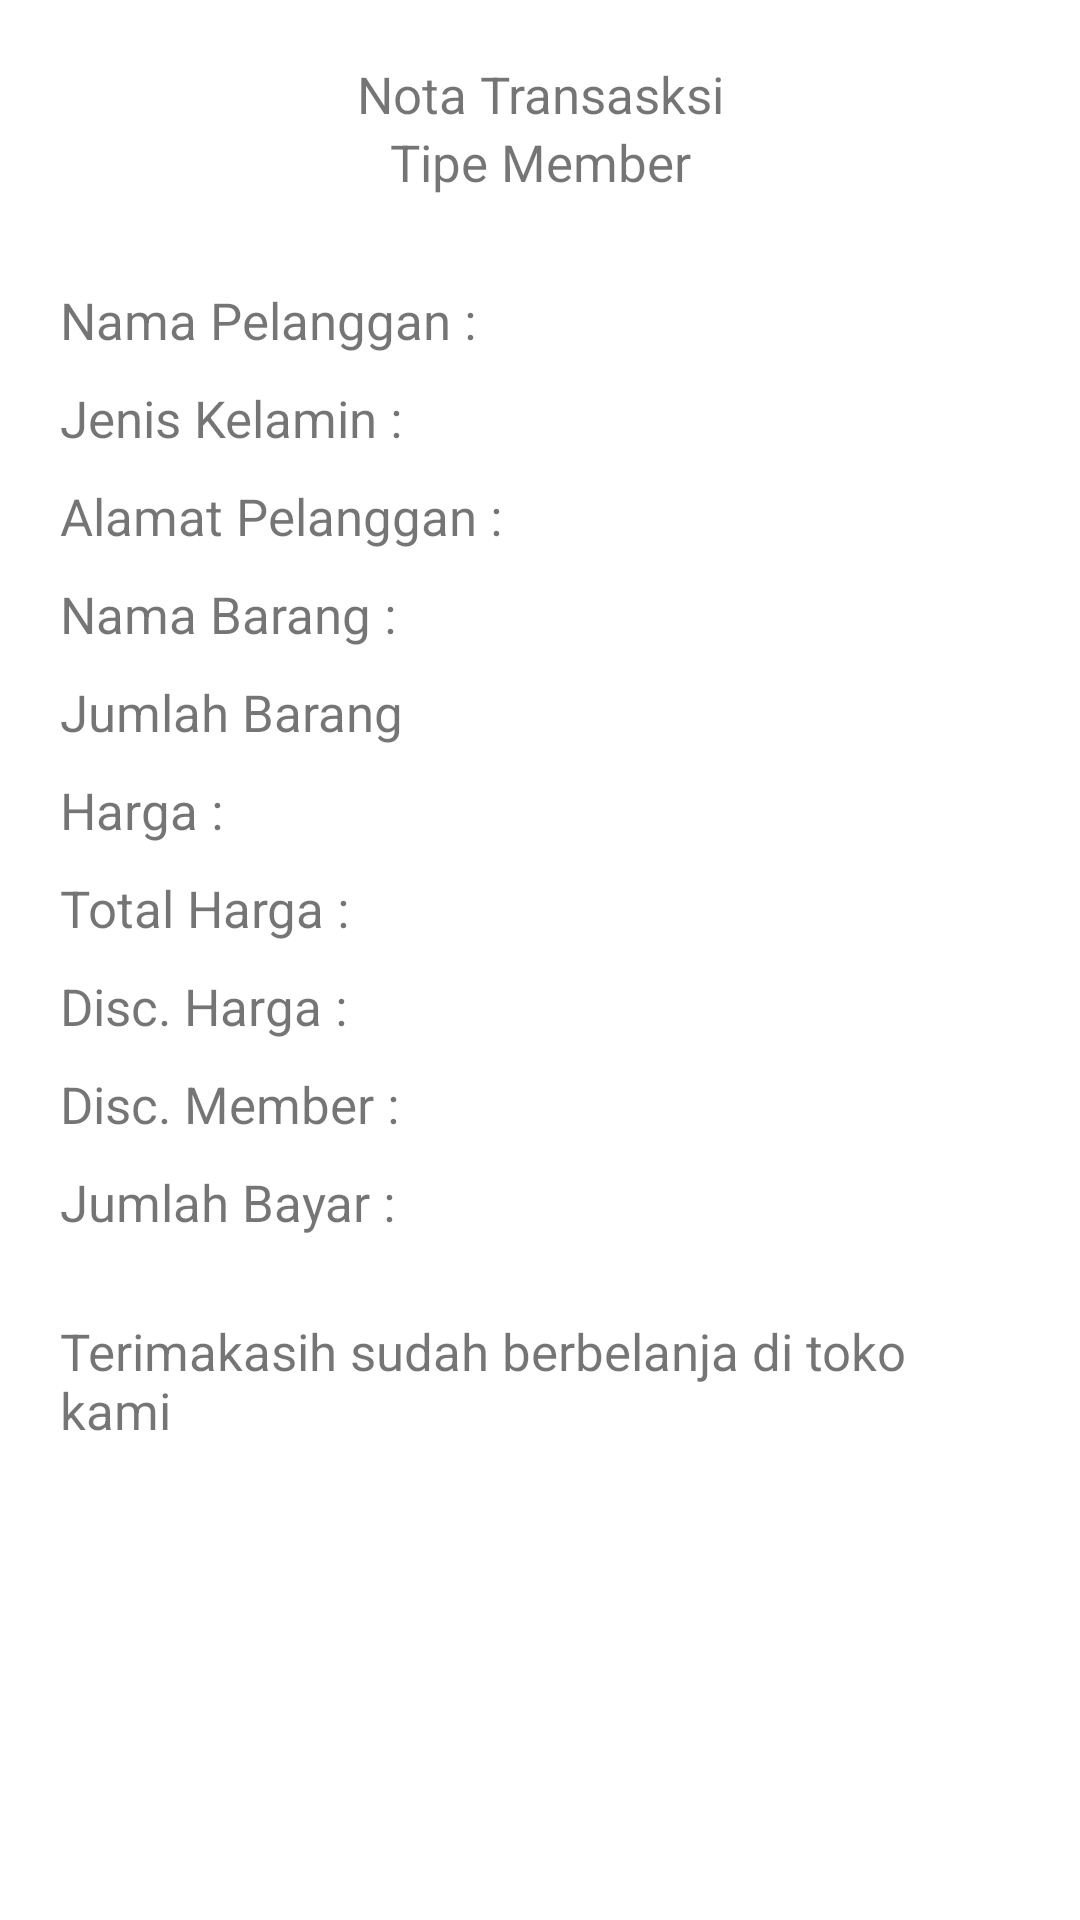

The Android layout XML behind this screen, and the referenced resources:
<!-- AndroidManifest.xml: application theme Theme.day2_kasir -->
<!-- res/layout/layout_transaksi2.xml -->
<?xml version="1.0" encoding="utf-8"?>
<LinearLayout xmlns:android="http://schemas.android.com/apk/res/android"
    android:orientation="vertical"
    android:padding="20dp"
    android:background="#00EF8BAD"
    android:layout_width="match_parent"
    android:layout_height="match_parent">
    <TextView
        android:textSize="17dp"
        android:gravity="center"
        android:text="Nota Transasksi"
        android:layout_width="match_parent"
        android:layout_height="wrap_content"/>
    <TextView
        android:id="@+id/tv_TipeMember"
        android:layout_width="match_parent"
        android:layout_height="wrap_content"
        android:gravity="center"
        android:text="Tipe Member"
        android:textSize="17dp"
        android:layout_marginBottom="30dp"/>


    <LinearLayout
        android:orientation="vertical"
        android:layout_width="match_parent"
        android:layout_height="wrap_content">

        <TextView
            android:id="@+id/tv_NamaPelanggan"
            android:layout_width="match_parent"
            android:layout_marginBottom="10dp"
            android:layout_height="wrap_content"
            android:inputType="text"
            android:text="Nama Pelanggan : "
            android:textSize="17dp" />

        <TextView
            android:id="@+id/tv_JenisKelamin"
            android:layout_marginBottom="10dp"
            android:layout_width="match_parent"
            android:layout_height="wrap_content"
            android:text="Jenis Kelamin : "
            android:textSize="17dp" />

        <TextView
            android:id="@+id/tv_AlamatPelanggan"
            android:layout_marginBottom="10dp"
            android:layout_width="match_parent"
            android:layout_height="wrap_content"
            android:text="Alamat Pelanggan : "
            android:textSize="17dp" />

        <TextView
            android:id="@+id/tv_NamaBarang"
            android:layout_width="match_parent"
            android:layout_marginBottom="10dp"
            android:layout_height="wrap_content"
            android:inputType="text"
            android:text="Nama Barang : "
            android:textSize="17dp" />
        <TextView
            android:id="@+id/tv_JumlahBarang"
            android:layout_marginBottom="10dp"
            android:layout_width="match_parent"
            android:layout_height="wrap_content"
            android:inputType="text"
            android:text="Jumlah Barang"
            android:textSize="17dp" />

        <TextView
            android:id="@+id/tv_Harga"
            android:layout_marginBottom="10dp"
            android:layout_width="match_parent"
            android:layout_height="wrap_content"
            android:inputType="text"
            android:text="Harga : "
            android:textSize="17dp" />

        <TextView
            android:id="@+id/tv_TotalHarga"
            android:layout_marginBottom="10dp"
            android:layout_width="match_parent"
            android:layout_height="wrap_content"
            android:inputType="text"
            android:text="Total Harga : "
            android:textSize="17dp" />

        <TextView
            android:id="@+id/tv_DiscHarga"
            android:layout_marginBottom="10dp"
            android:layout_width="match_parent"
            android:layout_height="wrap_content"
            android:inputType="text"
            android:text="Disc. Harga :"
            android:textSize="17dp" />

        <TextView
            android:id="@+id/tv_DiscMember"
            android:layout_marginBottom="10dp"
            android:layout_width="match_parent"
            android:layout_height="wrap_content"
            android:inputType="text"
            android:text="Disc. Member : "
            android:textSize="17dp" />

        <TextView
            android:id="@+id/tv_JumlahBayar"
            android:layout_marginBottom="10dp"
            android:layout_width="match_parent"
            android:layout_height="wrap_content"
            android:inputType="text"
            android:text="Jumlah Bayar : "
            android:textSize="17dp" />

    </LinearLayout>

    <TextView
        android:id="@+id/Terimakasih"
        android:layout_marginTop="17dp"
        android:layout_marginBottom="10dp"
        android:textSize="17dp"
        android:text="Terimakasih sudah berbelanja di toko kami"
        android:layout_width="match_parent"
        android:layout_height="wrap_content"/>


</LinearLayout>
<!-- resources referenced by this layout -->
<resources>
  <style name="Theme.day2_kasir" parent="Theme.MaterialComponents.DayNight.DarkActionBar">
          
          <item name="colorPrimary">@color/purple_500</item>
          <item name="colorPrimaryVariant">@color/purple_700</item>
          <item name="colorOnPrimary">@color/white</item>
          
          <item name="colorSecondary">@color/teal_200</item>
          <item name="colorSecondaryVariant">@color/teal_700</item>
          <item name="colorOnSecondary">@color/black</item>
          
          <item name="android:statusBarColor" tools:targetApi="l">?attr/colorPrimaryVariant</item>
          
      </style>
  <!-- not gathered from this repository: default colours our renderer supplied (Android Studio template values) -->
  <color name="purple_500">#FF6200EE</color>
  <color name="purple_700">#FF3700B3</color>
  <color name="teal_200">#FF03DAC5</color>
  <color name="teal_700">#FF018786</color>
  <color name="black">#FF000000</color>
  <color name="white">#FFFFFFFF</color>
</resources>
